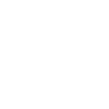
t = 0.00 s
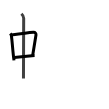
t = 3.75 s
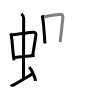
t = 7.50 s
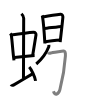
t = 11.50 s
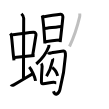
t = 15.25 s
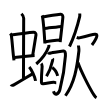
t = 19.00 s

The animated SVG that drew these frames (rendered in a browser with its animation timeline set to each time). Animation: 19 SMIL elements (animate=19); one cycle of 19.00 s.

<svg width="109px" height="109px" viewBox="0 0 px 109px" xmlns="http://www.w3.org/2000/svg" xmlns:xlink="http://www.w3.org/1999/xlink" xml:space="preserve" version="1.1"  baseProfile="full">
<path d="M10.26,33.4c0.46,0.51,1.02,1.4,1.12,2.06c0.87,5.79,1.37,16.29,2.62,24.93" style="fill:none;stroke:black;stroke-width:3;opacity:0">
  <animate attributeType="CSS" attributeName="opacity" from="0" to="1" begin="0s" dur="1s" repeatCount="0" fill="freeze" />
</path>
<path d="M11.22,34.98c6.93-0.97,17.11-2.33,22.13-2.7c1.96-0.14,2.86,1.38,2.62,2.83c-0.83,4.98-1.98,12.34-3.33,20.62" style="fill:none;stroke:black;stroke-width:3;opacity:0">
  <animate attributeType="CSS" attributeName="opacity" from="0" to="1" begin="1s" dur="1s" repeatCount="0" fill="freeze" />
</path>
<path d="M14.26,57.43c6.49-0.43,12.46-0.98,20.26-1.89" style="fill:none;stroke:black;stroke-width:3;opacity:0">
  <animate attributeType="CSS" attributeName="opacity" from="0" to="1" begin="2s" dur="1s" repeatCount="0" fill="freeze" />
</path>
<path d="M21.42,13.75c1.08,1,2.26,2.75,2.26,4.47c0,4.78-0.2,46.78-0.2,60.16" style="fill:none;stroke:black;stroke-width:3;opacity:0">
  <animate attributeType="CSS" attributeName="opacity" from="0" to="1" begin="3s" dur="1s" repeatCount="0" fill="freeze" />
</path>
<path d="M11.07,84.55c0.47,0.84,1.93,0.8,2.4,0.59c0.47-0.21,16.5-9.84,19.42-11.52" style="fill:none;stroke:black;stroke-width:3;opacity:0">
  <animate attributeType="CSS" attributeName="opacity" from="0" to="1" begin="4s" dur="1s" repeatCount="0" fill="freeze" />
</path>
<path d="M29.25,67c2.23,2.45,5.75,10.08,6.31,13.89" style="fill:none;stroke:black;stroke-width:3;opacity:0">
  <animate attributeType="CSS" attributeName="opacity" from="0" to="1" begin="5s" dur="1s" repeatCount="0" fill="freeze" />
</path>
<path d="M42.19,15.38c0.2,0.47,0.2,0.8,0.31,1.39c0.89,4.88,1.85,17.65,2.4,26.75" style="fill:none;stroke:black;stroke-width:3;opacity:0">
  <animate attributeType="CSS" attributeName="opacity" from="0" to="1" begin="6s" dur="1s" repeatCount="0" fill="freeze" />
</path>
<path d="M42.82,16.93c6.08-1.04,12.15-2.02,17.77-2.7c1.67-0.2,2.38,1.84,2.29,2.98c-0.31,4.18-1.95,17.86-2.71,24.84" style="fill:none;stroke:black;stroke-width:3;opacity:0">
  <animate attributeType="CSS" attributeName="opacity" from="0" to="1" begin="7s" dur="1s" repeatCount="0" fill="freeze" />
</path>
<path d="M44.09,28.49c3.49-0.37,15.83-2,17.59-2.1" style="fill:none;stroke:black;stroke-width:3;opacity:0">
  <animate attributeType="CSS" attributeName="opacity" from="0" to="1" begin="8s" dur="1s" repeatCount="0" fill="freeze" />
</path>
<path d="M45.43,41.65c6.21-0.48,8.77-1.45,15-1.67" style="fill:none;stroke:black;stroke-width:3;opacity:0">
  <animate attributeType="CSS" attributeName="opacity" from="0" to="1" begin="9s" dur="1s" repeatCount="0" fill="freeze" />
</path>
<path d="M48.85,44.98c0.04,0.45,0.16,1.19-0.07,1.8c-1.77,4.6-5.79,11.34-12.53,17.22" style="fill:none;stroke:black;stroke-width:3;opacity:0">
  <animate attributeType="CSS" attributeName="opacity" from="0" to="1" begin="10s" dur="1s" repeatCount="0" fill="freeze" />
</path>
<path d="M48.03,52.65c0.54,0.5,1.8,0.67,2.67,0.33c0.87-0.33,10.52-1.59,12.68-1.99c1.34-0.25,2.27,1.32,2.04,4.84C64.58,68.72,63,77.75,59.91,89.6c-1.16,4.45-5.01,6.65-6.43,1.67" style="fill:none;stroke:black;stroke-width:3;opacity:0">
  <animate attributeType="CSS" attributeName="opacity" from="0" to="1" begin="11s" dur="1s" repeatCount="0" fill="freeze" />
</path>
<path d="M52.66,58.62c0.16,0.26-0.02,1.65-0.13,2.16c-1.08,5.08-2.16,9.36-6.02,15.47" style="fill:none;stroke:black;stroke-width:3;opacity:0">
  <animate attributeType="CSS" attributeName="opacity" from="0" to="1" begin="12s" dur="1s" repeatCount="0" fill="freeze" />
</path>
<path d="M52.2,67.54c1.98,1.33,4.51,4.88,5.48,8.25" style="fill:none;stroke:black;stroke-width:3;opacity:0">
  <animate attributeType="CSS" attributeName="opacity" from="0" to="1" begin="13s" dur="1s" repeatCount="0" fill="freeze" />
</path>
<path d="M41.27,63.51c0.48,0.46,0.77,2.07,0.86,2.99c0.09,0.83-0.71,6.72-0.71,14.87c0,1.88,0.36,2.46,1.71,2.36c3.37-0.24,6.37-0.99,10.44-1.37c1.17-0.11,2.11,0.38,2.68,0.38" style="fill:none;stroke:black;stroke-width:3;opacity:0">
  <animate attributeType="CSS" attributeName="opacity" from="0" to="1" begin="14s" dur="1s" repeatCount="0" fill="freeze" />
</path>
<path d="M79.74,13.5c0.03,0.78,0.2,2.03-0.06,3.12C78,23.75,74,37,69.5,46.5" style="fill:none;stroke:black;stroke-width:3;opacity:0">
  <animate attributeType="CSS" attributeName="opacity" from="0" to="1" begin="15s" dur="1s" repeatCount="0" fill="freeze" />
</path>
<path d="M76.74,37.43c0.59,0.25,1.69,0.66,2.58,0.43c1.07-0.27,14.54-3.49,15.56-3.63c5.13-0.71-0.94,8.27-2.93,10.77" style="fill:none;stroke:black;stroke-width:3;opacity:0">
  <animate attributeType="CSS" attributeName="opacity" from="0" to="1" begin="16s" dur="1s" repeatCount="0" fill="freeze" />
</path>
<path d="M78.5,45.5c0,1.5,0.62,3.51,0.42,5.21C77,67.75,74.5,83,65.45,95.75" style="fill:none;stroke:black;stroke-width:3;opacity:0">
  <animate attributeType="CSS" attributeName="opacity" from="0" to="1" begin="17s" dur="1s" repeatCount="0" fill="freeze" />
</path>
<path d="M77.92,62.5c2.58,7.81,11.91,26.19,16.16,32.64c0.9,1.36,1.57,2.17,2.42,2.61" style="fill:none;stroke:black;stroke-width:3;opacity:0">
  <animate attributeType="CSS" attributeName="opacity" from="0" to="1" begin="18s" dur="1s" repeatCount="0" fill="freeze" />
</path>
</svg>
